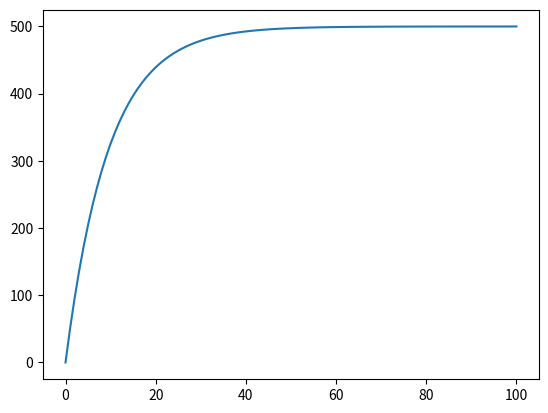

Generate this figure with matplotlib:
#!/usr/bin/env python
import math                       #Biblioteca para operaciones matematicas como raiz cuadrada, logaritmos, etc.
import numpy                      #Biblioteca para operaciones matematicas complejas
import matplotlib.pyplot as plt   #Biblioteca para desplegar graficas basicas

#A diferencia de las otras funciones, el arreglo se inicializa con un solo elemento
#y se va llenando de acuerdo con la evolucion que indica la ecuacion en diferencias.
#Estas variables son necesarias para cualquier ecuacion en diferencias
t0 = 0         #Valor inicial del tiempo. Usualmente es cero
V0 = 10         #Condicion inicial: se refiere al primer valor de la funcion
t = [0]        #Arreglo de valores de la var independiente, en este caso, tiempo
V = [0]        #Arreglo de valores de la funcion, calculada por una ecuacion en diferencias
k = 0          #Tiempo discreto actual k = 0,1,2,3....n
n = 100        #Numero de pasos (tiempos discretos) a calcular

#Las siguientes constantes son para una ecuacion en especifico:
# deltaV = r - aV
# V(k+1) = V(k) + (r - aV)
r = 50
a = 0.1

for i in range(n):
    t.append(t[k] + 1)    #Se agrega el siguiente valor de tiempo al arreglo correspondiente
    
    deltaV = r - a*V[k]   #Se calcula la diferencia. ESTA LINEA ES EN SI EL MODELO DE INTERES
                          #La caracteristica fundamental de una ecuacion en diferencias es que la
                          #diferencia calculada (el cambio en la funcion), depende del valor de la misma funcion
                          #es decir, la funcion cambia de acuerdo con su valor actual
                          
    Vk1 = V[k] + deltaV   #El siguiente valor de la funcion, es el actual, mas la diferencia calculada
    V.append(Vk1)         #Se agrega el siguiente valor al arreglo
    k = k+1               #Se incrementa el paso actual

#Estas lineas son unicamente para graficar
plt.plot(t, V)
plt.show()

########## E J E R C I C I O S ############
#1. Modificar las constantes 'r' y 'a' y observar el comportamiento de la funcion. De ser necesario,
#   cambiar los valores de las condiciones iniciales y el numero 'n' de pasos
#2. Cambiar la linea 25 de este codigo para graficar otros modelos que esten definidos
#   por una ecuacion en diferencias (p ej, Rescorla-Wagner)
